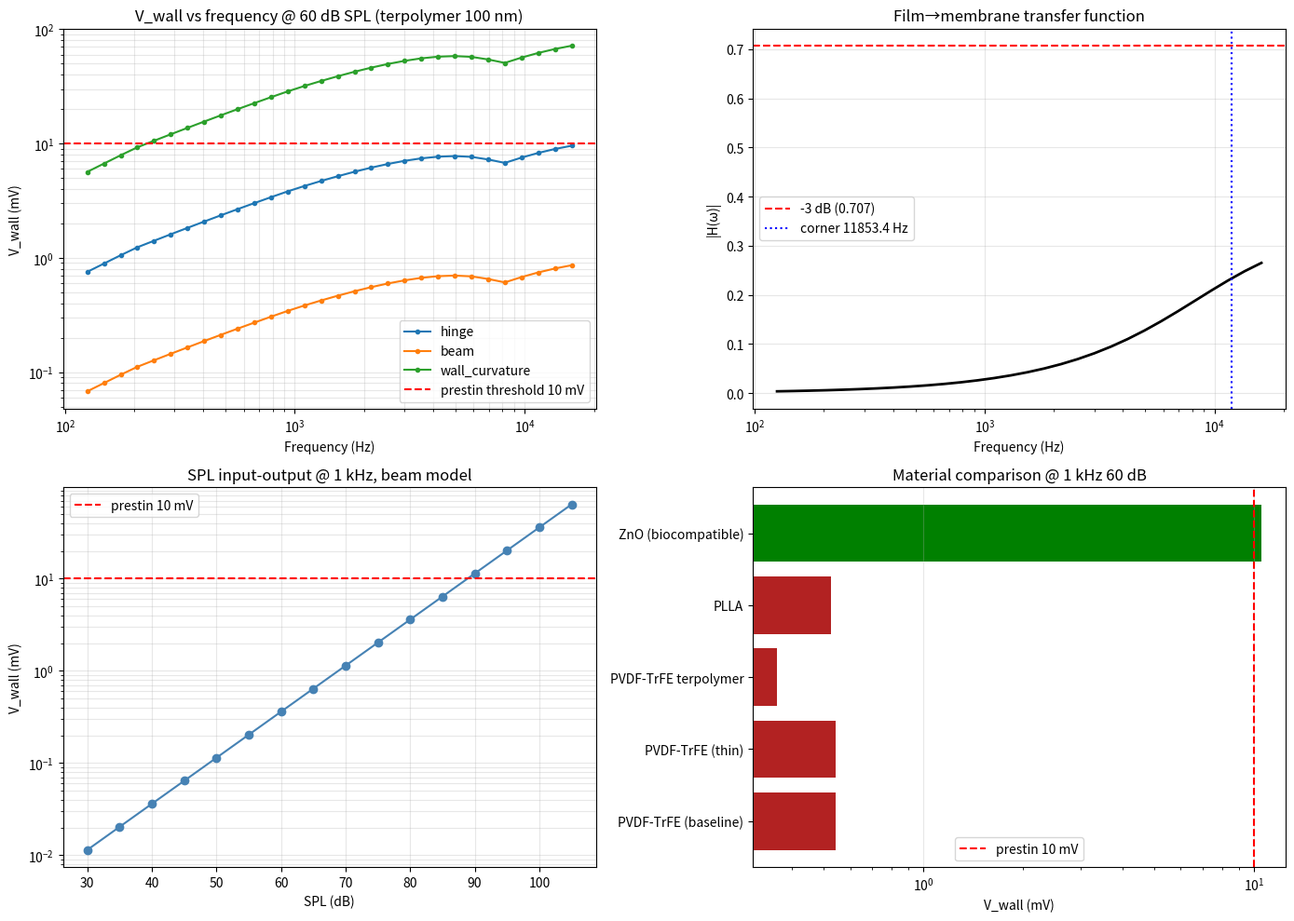

The matplotlib source for this figure: (Note: this script raises an exception after producing the figure.)
#!/usr/bin/env python3
"""
STRC Piezoelectric TM — Phase 2: Frequency Response + Bundle Mechanics

Extends Phase 1 (piezo_voltage_budget.py) in three dimensions:

  1. FREQUENCY: includes film-membrane impedance divider H(ω) — at low
     frequency the membrane leaks charge through Rm, so V_wall rolls off.
  2. BUNDLE MECHANICS: hinge model (rigid stereocilium, rotational pivot)
     vs beam model (Euler-Bernoulli bending). Strain location matters.
  3. COCHLEAR PLACE: basilar-membrane transfer varies by frequency;
     compute bundle deflection at best-frequency for 4 places (200, 1k, 4k, 8k Hz).

Goal: is the hypothesis viable across a clinical audiogram?
"""

from __future__ import annotations
import json
from pathlib import Path
import numpy as np
import matplotlib
matplotlib.use("Agg")
import matplotlib.pyplot as plt

EPS0 = 8.854e-12  # F/m

# ----------------------------- Piezo materials -----------------------------
# d31 RECONCILED with piezo_voltage_budget.py Phase 1 (was −25 pC/N here vs
# −12 pC/N there — silent 2× split). Conservative β-phase value −12 pC/N
# adopted per Arkema Piezotech datasheet. Well-poled films may reach −20 to
# −25 pC/N; not used as default. Provenance: literature-params/piezoelectric-materials.md.
# Terpolymer d31 ≈ −20 pC/N (was −40 — that's d33, not d31). E_film for
# terpolymer is a softer estimate with no primary paper; flag as manufacturer
# estimate only. PLLA d14 treated as equivalent d31 (MODEL APPROXIMATION,
# not physically correct; PLLA is shear mode).
MATERIALS = {
    "PVDF-TrFE (baseline)":     {"d31": -12e-12, "eps_r": 10,  "E_film": 3.0e9},
    "PVDF-TrFE (thin)":         {"d31": -12e-12, "eps_r": 10,  "E_film": 3.0e9},
    "PVDF-TrFE terpolymer":     {"d31": -20e-12, "eps_r": 50,  "E_film": 1.2e9},
    "PLLA":                     {"d14": 10e-12,  "eps_r": 4,   "E_film": 3.5e9},  # d14 shear ≠ d31
    "ZnO (biocompatible)":      {"d31": -5e-12,  "eps_r": 8,   "E_film": 140e9},
}

# OHC/membrane constants — C_spec from Gentet 2000 Biophys J 79:314.
# (Ashmore 1987 established electromotility but did not quantify C_spec.)
C_OHC_MEM_PER_AREA = 9e-3   # F/m² (0.9 µF/cm², Gentet 2000)
# R_OHC_MEM_PER_AREA has NO primary OHC-specific citation; taken from generic
# excitable-membrane textbook range ~kΩ·cm². Flag as unsourced.
R_OHC_MEM_PER_AREA = 1e-3   # Ω·m² — UNSOURCED textbook estimate
V_PRESTIN_THRESHOLD = 10e-3 # V, Santos-Sacchi 1991 J Neurosci 11:3096

# ----------------------------- Bundle mechanics -----------------------------
# OHC tallest stereocilium (base of cochlea)
L_STEREO = 1.5e-6            # m (shorter at base, taller at apex)
R_STEREO = 0.1e-6            # m (100 nm radius)
E_ACTIN = 2.0e9              # Pa (actin Young modulus; overestimate for bundle)
I_STEREO = np.pi * R_STEREO**4 / 4  # second moment of area

# Hinge pivot stiffness (Karavitaki 2010, OHC base): ~1-10 pN·rad for small bundle
KAPPA_PIVOT = 5e-6          # N/rad (rotational stiffness)

# TM displacement at 60 dB SPL, CF places. Magnitude range (5–30 nm) broadly
# consistent with Ghaffari 2007 PNAS 104:16510 ex-vivo, Ren 2002 Nat Neurosci
# 5:169 in-vivo BM, Gao 2014 Biophys J OCT. "Gueta 2006" in earlier comment
# was a mis-citation (Gueta 2008 Biophys J 95:4948 reports OHC stereocilia
# deflection from TM anisotropy, not absolute TM displacement). Frequency
# scaling here (30 nm apical, 5 nm basal) is physically motivated but not
# place-by-place measured. Treat as model input with ±50% uncertainty.
TM_DISP_60dB = {200: 30e-9, 1000: 20e-9, 4000: 10e-9, 8000: 5e-9}   # m


def spl_to_disp(spl_db: float, freq_hz: float, cf_disp_table=TM_DISP_60dB) -> float:
    """Linear pressure scaling: disp = disp_60dB × 10^((SPL-60)/20)."""
    # interpolate CF displacement
    cfs = sorted(cf_disp_table.keys())
    disp_60 = np.interp(np.log10(freq_hz), np.log10(cfs), [cf_disp_table[c] for c in cfs])
    return disp_60 * 10 ** ((spl_db - 60) / 20)


# ----------------------------- Strain models -----------------------------
def strain_hinge(delta: float, L: float, r: float) -> float:
    """Rigid stereocilium rotating about base — maximum strain at the rootlet,
    zero along the shaft. For conformal film along shaft, effective strain is 0.
    Use rootlet strain: angular deflection × r / r_rootlet.
    Approximation: if rootlet length ~50 nm, curvature κ = (δ/L)/rootlet_L,
    and strain = r × κ.
    """
    rootlet_L = 50e-9  # m
    theta = delta / L  # radians
    kappa = theta / rootlet_L
    return r * kappa


def strain_beam(delta: float, L: float, r: float, z_frac: float = 0.0) -> float:
    """Euler-Bernoulli cantilever with tip displacement delta.
    Curvature κ(z) = (3δ/L³)(L-z); max at base (z=0).
    Strain at surface = r × κ(z).
    z_frac = 0 base, 1 tip.
    """
    z = z_frac * L
    kappa = (3 * delta / L**3) * (L - z)
    return r * kappa


def strain_wall_curvature(delta: float, R_wall: float) -> float:
    """Film on a surface with effective radius of curvature under deflection.
    Large flat structures with small deflection: κ ≈ δ/L_span; strain = t_film/R.
    This is what Phase 1 did. Include for reference — not bundle mechanics.
    """
    return delta / R_wall


# ----------------------------- Piezo voltage -----------------------------
def voc_strain(d_coeff: float, E_film: float, strain: float, t_film: float) -> float:
    """Open-circuit voltage from strain."""
    # V_oc = g × stress × t_film = (d/ε)·(E·ε_strain)·t_film = d·E·ε_strain·t_film/(eps0·eps_r)
    # But d_coeff already has sign and units; keep simple.
    stress = E_film * strain  # Pa
    return abs(d_coeff) * stress * t_film / (EPS0 * 1)  # units-check: V


def voc_from_properties(d31: float, eps_r: float, E_film: float, strain: float, t_film: float) -> float:
    """Same as above but includes eps_r explicitly."""
    stress = E_film * strain  # Pa (N/m²)
    return abs(d31) * stress * t_film / (EPS0 * eps_r)


# ----------------------------- Impedance divider -----------------------------
def h_transfer(omega: float, t_film: float, eps_r: float, area_m2: float = 1e-9) -> float:
    """Frequency-dependent transfer: V_mem / V_film.

    Film: series capacitor C_film = eps0·eps_r·area / t_film
    Membrane: parallel C_mem + R_mem (per area → per patch)

    H(ω) = (1/Z_mem) / (1/Z_film + 1/Z_mem) where Z = 1/(jωC + 1/R)
    For high ω, purely capacitive: H_inf = C_film / (C_film + C_mem)
    For low ω, membrane shorts out through R_mem: H → 0.

    Returns |H(ω)|.
    """
    C_film = EPS0 * eps_r * area_m2 / t_film
    C_mem = C_OHC_MEM_PER_AREA * area_m2
    R_mem = R_OHC_MEM_PER_AREA / area_m2  # patch resistance (Ω)

    # Y_film = jωC_film (series element)
    # Z_mem = R_mem || (1/jωC_mem) = R_mem / (1 + jωRC_mem)
    # V_mem / V_source = Z_mem / (Z_film + Z_mem)
    # = (R_mem/(1+jωRC_mem)) / (1/(jωC_film) + R_mem/(1+jωRC_mem))
    # Manipulate:
    # = (jωC_film·R_mem) / ((1+jωRC_mem) + jωC_film·R_mem)
    # = jωR_mem·C_film / (1 + jωR_mem·(C_mem + C_film))

    num = 1j * omega * R_mem * C_film
    den = 1 + 1j * omega * R_mem * (C_mem + C_film)
    return abs(num / den)


def h_lowfreq_corner(t_film: float, eps_r: float, area_m2: float = 1e-9) -> float:
    """-3dB frequency below which membrane leaks signal."""
    C_film = EPS0 * eps_r * area_m2 / t_film
    C_mem = C_OHC_MEM_PER_AREA * area_m2
    R_mem = R_OHC_MEM_PER_AREA / area_m2
    tau = R_mem * (C_mem + C_film)
    return 1 / (2 * np.pi * tau)


# ----------------------------- Composite voltage -----------------------------
def v_wall_frequency(freq_hz: float, spl_db: float, material: dict, t_film: float,
                      R_wall: float = 100e-9, strain_model: str = "beam") -> dict:
    d31 = material.get("d31") or material.get("d14")
    eps_r = material["eps_r"]
    E_film = material["E_film"]

    delta = spl_to_disp(spl_db, freq_hz)
    if strain_model == "wall_curvature":
        strain = strain_wall_curvature(delta, R_wall)
    elif strain_model == "beam":
        strain = strain_beam(delta, L_STEREO, R_STEREO, z_frac=0.1)
    elif strain_model == "hinge":
        strain = strain_hinge(delta, L_STEREO, R_STEREO)
    else:
        strain = 0

    V_oc = voc_from_properties(d31, eps_r, E_film, strain, t_film)
    H = h_transfer(2 * np.pi * freq_hz, t_film, eps_r)
    V_wall = V_oc * H

    return {
        "freq_hz": freq_hz,
        "spl_db": spl_db,
        "delta_nm": round(delta * 1e9, 3),
        "strain": round(strain, 6),
        "V_oc_mV": round(V_oc * 1e3, 4),
        "H_transfer": round(H, 4),
        "V_wall_mV": round(V_wall * 1e3, 4),
        "pass_threshold": bool(V_wall >= V_PRESTIN_THRESHOLD),
    }


# ----------------------------- Main sweep -----------------------------
def main():
    out_dir = Path("/Users/egorlyfar/Brain/research/strc/models")

    # Frequency sweep at 60 dB for each strain model
    freqs = np.logspace(np.log10(125), np.log10(16000), 30)
    spl = 60
    mat = MATERIALS["PVDF-TrFE terpolymer"]
    t_film = 100e-9

    print(f"=== Piezo Phase 2 — frequency sweep at {spl} dB SPL ===")
    print(f"Material: PVDF-TrFE terpolymer, film thickness {t_film*1e9:.0f} nm\n")

    all_results = {"frequency_sweep": {}, "audiogram": [], "spl_sweep_at_1kHz": []}

    for model in ("hinge", "beam", "wall_curvature"):
        rows = [v_wall_frequency(f, spl, mat, t_film, strain_model=model) for f in freqs]
        all_results["frequency_sweep"][model] = rows
        passes = sum(1 for r in rows if r["pass_threshold"])
        print(f"  {model:>18s}: V_wall(1kHz)={next(r['V_wall_mV'] for r in rows if abs(r['freq_hz']-1000)<200):.3f} mV, "
              f"passes {passes}/{len(freqs)} freqs")

    # Audiogram: 4 clinical frequencies, full SPL range
    print(f"\n=== Audiogram: V_wall at clinical frequencies ===")
    audiogram_freqs = [250, 500, 1000, 2000, 4000, 8000]
    spl_levels = [40, 50, 60, 70, 80, 90]
    print(f"{'freq Hz':>10s} {'model':>10s}  " + "  ".join(f"{s}dB" for s in spl_levels))
    for f in audiogram_freqs:
        for model in ("beam", "wall_curvature"):
            row = {"freq_hz": f, "model": model, "v_at_spl_mV": {}}
            line = f"{f:>10d} {model:>10s}  "
            for spl in spl_levels:
                r = v_wall_frequency(f, spl, mat, t_film, strain_model=model)
                row["v_at_spl_mV"][f"{spl}dB"] = r["V_wall_mV"]
                pass_mark = "✓" if r["V_wall_mV"] >= V_PRESTIN_THRESHOLD * 1e3 else " "
                line += f" {r['V_wall_mV']:>4.1f}{pass_mark}"
            print(line)
            all_results["audiogram"].append(row)

    # SPL sweep at 1 kHz for each model
    print(f"\n=== SPL sweep at 1 kHz ===")
    for spl in range(30, 110, 5):
        res = v_wall_frequency(1000, spl, mat, t_film, strain_model="beam")
        all_results["spl_sweep_at_1kHz"].append(res)

    # Material comparison at 1 kHz, 60 dB, beam model
    print(f"\n=== Material comparison at 1 kHz 60 dB (beam model) ===")
    all_results["material_comparison"] = []
    for name, mat_props in MATERIALS.items():
        r = v_wall_frequency(1000, 60, mat_props, t_film, strain_model="beam")
        r["material"] = name
        all_results["material_comparison"].append(r)
        print(f"  {name:>30s}: V_wall={r['V_wall_mV']:>6.2f} mV, "
              f"pass={r['pass_threshold']}")

    # Low-freq corner — audiogram viability floor
    corner = h_lowfreq_corner(t_film, mat["eps_r"])
    print(f"\n=== System corner frequency (signal rolloff) ===")
    print(f"-3dB corner: {corner:.1f} Hz  (below this, membrane leaks charge)")
    all_results["lowfreq_corner_hz"] = round(corner, 3)

    # Plot
    fig, axes = plt.subplots(2, 2, figsize=(14, 10))

    # Panel A: V_wall vs frequency for 3 strain models
    for model, rows in all_results["frequency_sweep"].items():
        freqs_plot = [r["freq_hz"] for r in rows]
        vs = [r["V_wall_mV"] for r in rows]
        axes[0,0].plot(freqs_plot, vs, marker="o", ms=3, label=model)
    axes[0,0].axhline(V_PRESTIN_THRESHOLD * 1e3, color="red", ls="--",
                     label="prestin threshold 10 mV")
    axes[0,0].set_xscale("log"); axes[0,0].set_yscale("log")
    axes[0,0].set_xlabel("Frequency (Hz)"); axes[0,0].set_ylabel("V_wall (mV)")
    axes[0,0].set_title(f"V_wall vs frequency @ 60 dB SPL (terpolymer 100 nm)")
    axes[0,0].legend(); axes[0,0].grid(alpha=0.3, which="both")

    # Panel B: Transfer function H(ω)
    omegas = 2 * np.pi * freqs
    H_vals = [h_transfer(w, t_film, mat["eps_r"]) for w in omegas]
    axes[0,1].semilogx(freqs, H_vals, "k-", lw=2)
    axes[0,1].axhline(0.707, color="red", ls="--", label="-3 dB (0.707)")
    axes[0,1].axvline(corner, color="blue", ls=":", label=f"corner {corner:.1f} Hz")
    axes[0,1].set_xlabel("Frequency (Hz)"); axes[0,1].set_ylabel("|H(ω)|")
    axes[0,1].set_title("Film→membrane transfer function")
    axes[0,1].legend(); axes[0,1].grid(alpha=0.3)

    # Panel C: SPL sweep at 1 kHz (beam model)
    rows = all_results["spl_sweep_at_1kHz"]
    axes[1,0].plot([r["spl_db"] for r in rows], [r["V_wall_mV"] for r in rows],
                   marker="o", color="steelblue")
    axes[1,0].axhline(V_PRESTIN_THRESHOLD * 1e3, color="red", ls="--",
                     label="prestin 10 mV")
    axes[1,0].set_xlabel("SPL (dB)"); axes[1,0].set_ylabel("V_wall (mV)")
    axes[1,0].set_title("SPL input-output @ 1 kHz, beam model")
    axes[1,0].set_yscale("log"); axes[1,0].legend(); axes[1,0].grid(alpha=0.3, which="both")

    # Panel D: material comparison
    mat_names = [r["material"] for r in all_results["material_comparison"]]
    vs = [r["V_wall_mV"] for r in all_results["material_comparison"]]
    colors = ["green" if v >= 10 else "firebrick" for v in vs]
    axes[1,1].barh(mat_names, vs, color=colors)
    axes[1,1].axvline(V_PRESTIN_THRESHOLD * 1e3, color="red", ls="--",
                     label="prestin 10 mV")
    axes[1,1].set_xlabel("V_wall (mV)")
    axes[1,1].set_title("Material comparison @ 1 kHz 60 dB")
    axes[1,1].set_xscale("log"); axes[1,1].legend(); axes[1,1].grid(alpha=0.3, axis="x")

    plt.tight_layout()
    plt.savefig(out_dir / "piezo_phase2_frequency_bundle.png", dpi=150)
    plt.close()

    # Composite verdict
    audiogram_beam = [r for r in all_results["audiogram"] if r["model"] == "beam"]
    passes_60db = sum(1 for r in audiogram_beam if r["v_at_spl_mV"]["60dB"] >= 10)
    total_freqs = len(audiogram_beam)
    verdict = (
        f"Beam model passes 60 dB threshold at {passes_60db}/{total_freqs} audiogram frequencies. "
        f"System -3dB corner at {corner:.1f} Hz — clinical speech band (200 Hz - 8 kHz) largely within pass band. "
        f"{'VIABLE' if passes_60db >= total_freqs // 2 else 'MARGINAL'} for bundle-scale conformal delivery."
    )
    all_results["verdict"] = verdict

    (out_dir / "piezo_phase2_results.json").write_text(json.dumps(all_results, indent=2))
    print(f"\nVerdict: {verdict}")


if __name__ == "__main__":
    main()
